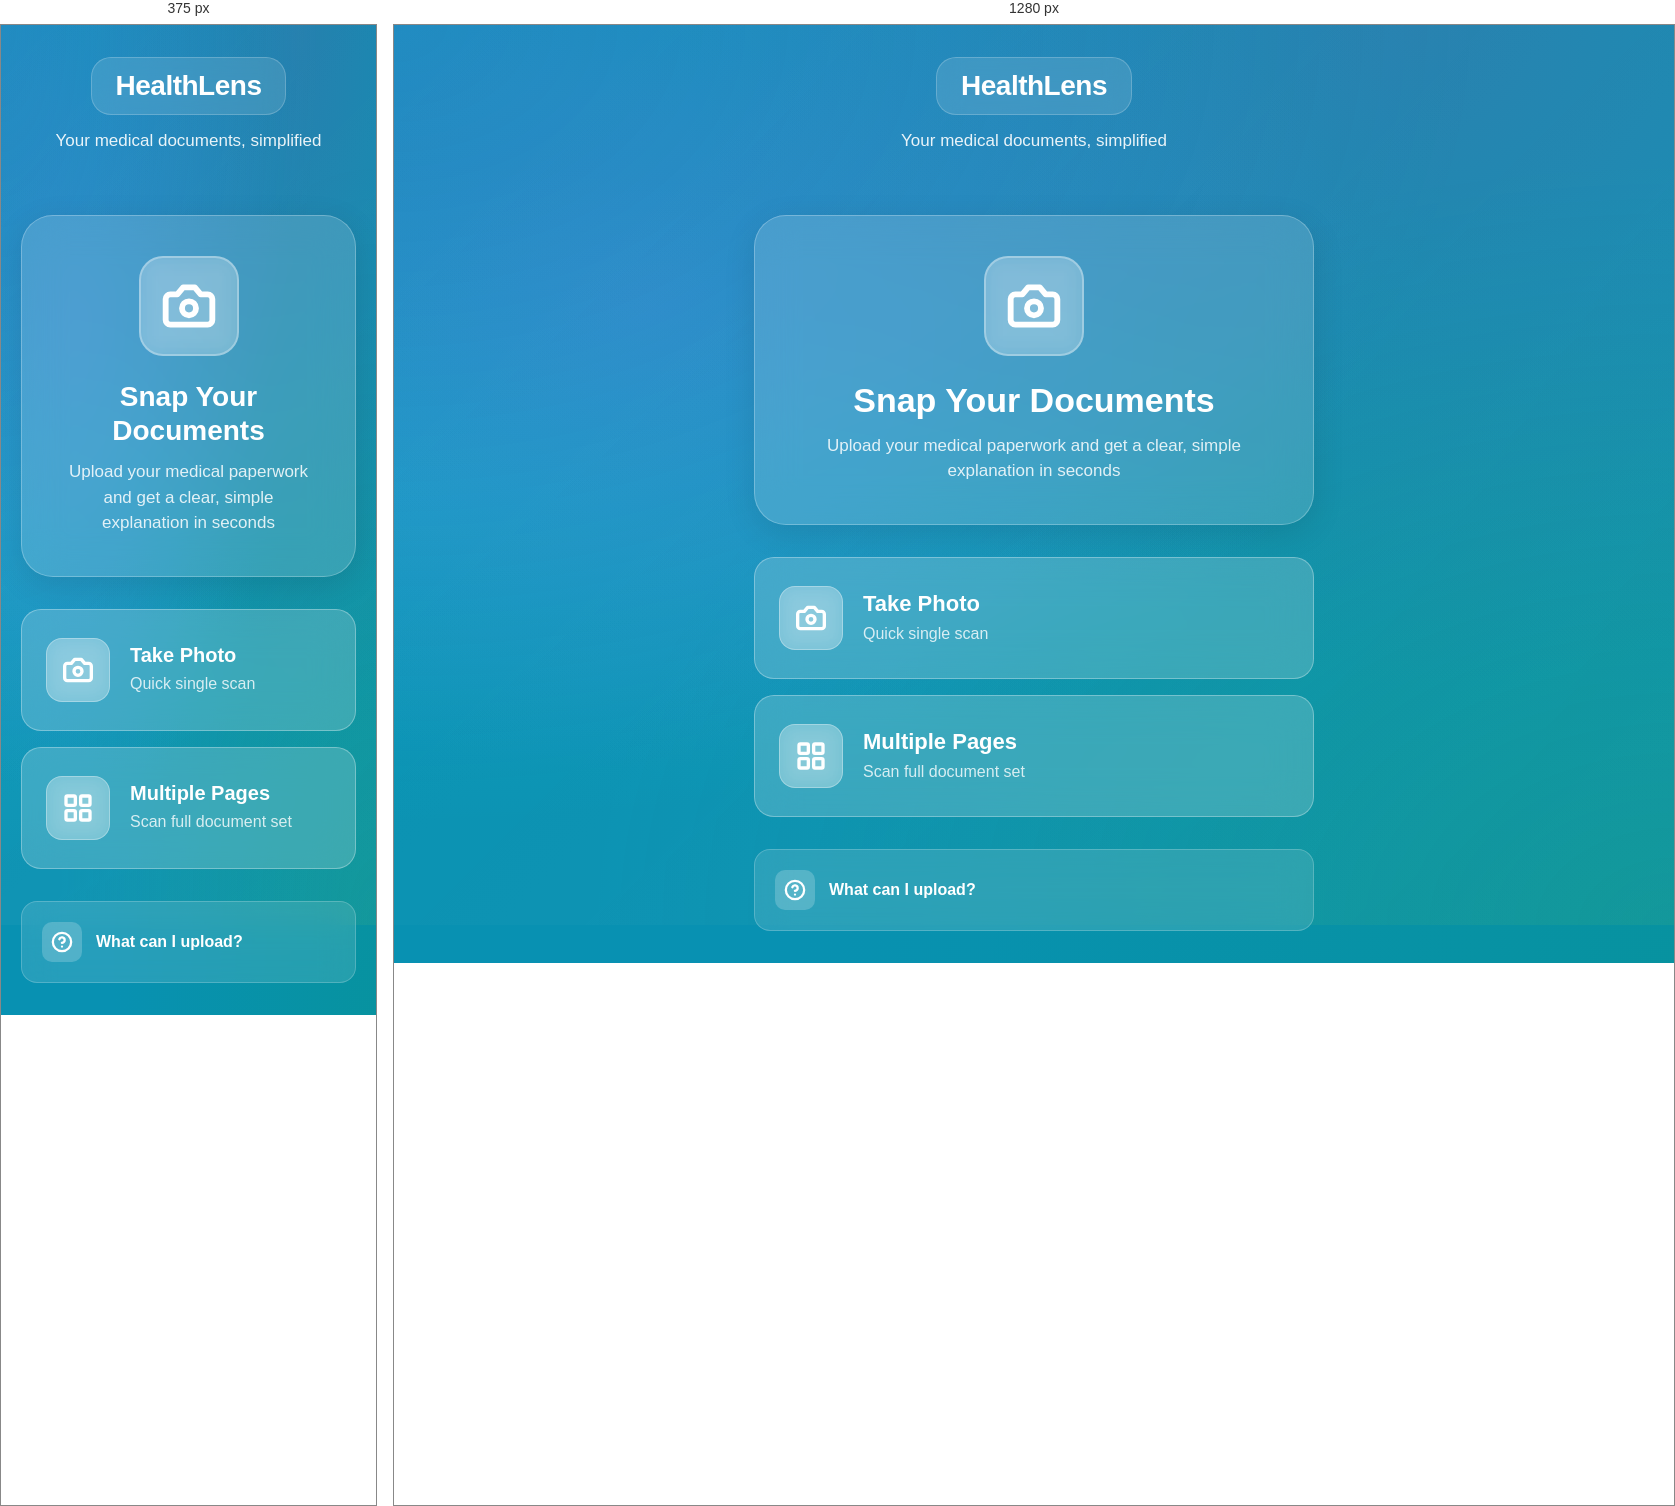
Rendered at 375 px and 1280 px, left to right.

<!-- file: 01-upload-pro.html -->
<!DOCTYPE html>
<html lang="en">
<head>
    <meta charset="UTF-8">
    <meta name="viewport" content="width=device-width, initial-scale=1.0">
    <title>HealthLens - Upload</title>
    <style>
        @import url('https://fonts.googleapis.com/css2?family=Atkinson+Hyperlegible:wght@400;700&display=swap');

        * {
            margin: 0;
            padding: 0;
            box-sizing: border-box;
        }

        body {
            font-family: 'Atkinson Hyperlegible', -apple-system, BlinkMacSystemFont, 'Segoe UI', sans-serif;
            background: #0891B2;
            background-image:
                radial-gradient(at 20% 30%, rgba(102, 126, 234, 0.3) 0px, transparent 50%),
                radial-gradient(at 80% 0%, rgba(118, 75, 162, 0.25) 0px, transparent 50%),
                radial-gradient(at 0% 50%, rgba(34, 211, 238, 0.2) 0px, transparent 50%),
                radial-gradient(at 100% 100%, rgba(5, 150, 105, 0.25) 0px, transparent 50%);
            min-height: 100vh;
            display: flex;
            flex-direction: column;
            position: relative;
        }

        /* Mesh gradient background */
        .mesh-bg {
            position: fixed;
            inset: 0;
            z-index: 0;
            background:
                linear-gradient(135deg, transparent 0%, rgba(255,255,255,0.05) 100%),
                radial-gradient(ellipse at top left, rgba(102, 126, 234, 0.2), transparent 60%),
                radial-gradient(ellipse at bottom right, rgba(5, 150, 105, 0.2), transparent 60%);
        }

        .header {
            padding: 32px 24px;
            text-align: center;
            position: relative;
            z-index: 1;
        }

        .logo-container {
            display: inline-flex;
            align-items: center;
            gap: 12px;
            background: rgba(255, 255, 255, 0.12);
            backdrop-filter: blur(12px);
            -webkit-backdrop-filter: blur(12px);
            padding: 12px 24px;
            border-radius: 20px;
            border: 1px solid rgba(255, 255, 255, 0.2);
            margin-bottom: 16px;
        }

        .logo {
            font-size: 28px;
            font-weight: 700;
            color: white;
            letter-spacing: -0.5px;
        }

        .tagline {
            font-size: 17px;
            color: rgba(255, 255, 255, 0.9);
            font-weight: 400;
        }

        .main-content {
            flex: 1;
            padding: 32px 20px;
            display: flex;
            flex-direction: column;
            align-items: center;
            gap: 32px;
            position: relative;
            z-index: 1;
            max-width: 600px;
            margin: 0 auto;
            width: 100%;
        }

        .hero-card {
            background: rgba(255, 255, 255, 0.15);
            backdrop-filter: blur(20px);
            -webkit-backdrop-filter: blur(20px);
            border: 1px solid rgba(255, 255, 255, 0.25);
            border-radius: 32px;
            padding: 40px;
            width: 100%;
            text-align: center;
            box-shadow: 0 8px 32px rgba(0, 0, 0, 0.1);
        }

        .hero-icon {
            width: 100px;
            height: 100px;
            background: rgba(255, 255, 255, 0.2);
            backdrop-filter: blur(10px);
            border: 2px solid rgba(255, 255, 255, 0.3);
            border-radius: 24px;
            display: flex;
            align-items: center;
            justify-content: center;
            margin: 0 auto 24px;
        }

        .hero-icon svg {
            width: 56px;
            height: 56px;
            stroke: white;
            stroke-width: 2.5;
        }

        .heading {
            font-size: 34px;
            font-weight: 700;
            color: white;
            margin-bottom: 12px;
            line-height: 1.2;
        }

        .subheading {
            font-size: 17px;
            color: rgba(255, 255, 255, 0.85);
            line-height: 1.5;
        }

        .actions {
            width: 100%;
            display: flex;
            flex-direction: column;
            gap: 16px;
        }

        .action-button {
            background: rgba(255, 255, 255, 0.18);
            backdrop-filter: blur(20px);
            -webkit-backdrop-filter: blur(20px);
            border: 1px solid rgba(255, 255, 255, 0.3);
            border-radius: 20px;
            padding: 28px 24px;
            display: flex;
            align-items: center;
            gap: 20px;
            cursor: pointer;
            transition: all 0.3s cubic-bezier(0.4, 0, 0.2, 1);
            text-decoration: none;
            color: white;
            position: relative;
            overflow: hidden;
        }

        .action-button::before {
            content: '';
            position: absolute;
            inset: 0;
            background: linear-gradient(135deg, rgba(255, 255, 255, 0.1), rgba(255, 255, 255, 0.05));
            opacity: 0;
            transition: opacity 0.3s ease;
        }

        .action-button:hover {
            transform: translateY(-4px);
            background: rgba(255, 255, 255, 0.25);
            border-color: rgba(255, 255, 255, 0.5);
            box-shadow: 0 12px 40px rgba(0, 0, 0, 0.15);
        }

        .action-button:hover::before {
            opacity: 1;
        }

        .action-button:focus {
            outline: 3px solid rgba(255, 255, 255, 0.6);
            outline-offset: 3px;
        }

        .action-icon {
            width: 64px;
            height: 64px;
            background: rgba(255, 255, 255, 0.25);
            backdrop-filter: blur(10px);
            border: 1px solid rgba(255, 255, 255, 0.3);
            border-radius: 16px;
            display: flex;
            align-items: center;
            justify-content: center;
            flex-shrink: 0;
        }

        .action-icon svg {
            width: 32px;
            height: 32px;
            stroke: white;
            stroke-width: 2.5;
        }

        .action-text {
            flex: 1;
            text-align: left;
            position: relative;
            z-index: 1;
        }

        .action-title {
            font-size: 22px;
            font-weight: 700;
            margin-bottom: 6px;
            color: white;
        }

        .action-subtitle {
            font-size: 16px;
            color: rgba(255, 255, 255, 0.8);
            line-height: 1.4;
        }

        .help-section {
            background: rgba(255, 255, 255, 0.12);
            backdrop-filter: blur(16px);
            -webkit-backdrop-filter: blur(16px);
            border: 1px solid rgba(255, 255, 255, 0.2);
            border-radius: 16px;
            padding: 20px;
            width: 100%;
            display: flex;
            align-items: center;
            gap: 14px;
            cursor: pointer;
            transition: all 0.25s ease;
        }

        .help-section:hover {
            background: rgba(255, 255, 255, 0.18);
            border-color: rgba(255, 255, 255, 0.35);
        }

        .help-icon {
            width: 40px;
            height: 40px;
            background: rgba(255, 255, 255, 0.2);
            border-radius: 10px;
            display: flex;
            align-items: center;
            justify-content: center;
            flex-shrink: 0;
        }

        .help-icon svg {
            width: 22px;
            height: 22px;
            stroke: white;
            stroke-width: 2.5;
        }

        .help-text {
            font-size: 16px;
            font-weight: 600;
            color: white;
        }

        @media (prefers-reduced-motion: reduce) {
            * {
                animation: none !important;
                transition: none !important;
            }
        }

        @media (max-width: 400px) {
            .heading { font-size: 28px; }
            .action-title { font-size: 20px; }
        }
    </style>
</head>
<body>
    <div class="mesh-bg"></div>

    <div class="header">
        <div class="logo-container">
            <div class="logo">HealthLens</div>
        </div>
        <div class="tagline">Your medical documents, simplified</div>
    </div>

    <div class="main-content">
        <div class="hero-card">
            <div class="hero-icon">
                <svg viewBox="0 0 24 24" fill="none" stroke-linecap="round" stroke-linejoin="round">
                    <path d="M14.5 4h-5L7 7H4a2 2 0 0 0-2 2v9a2 2 0 0 0 2 2h16a2 2 0 0 0 2-2V9a2 2 0 0 0-2-2h-3l-2.5-3z"></path>
                    <circle cx="12" cy="13" r="3"></circle>
                </svg>
            </div>
            <h1 class="heading">Snap Your Documents</h1>
            <p class="subheading">Upload your medical paperwork and get a clear, simple explanation in seconds</p>
        </div>

        <div class="actions">
            <button class="action-button" aria-label="Take a single photo of your document">
                <div class="action-icon">
                    <svg viewBox="0 0 24 24" fill="none" stroke-linecap="round" stroke-linejoin="round">
                        <path d="M14.5 4h-5L7 7H4a2 2 0 0 0-2 2v9a2 2 0 0 0 2 2h16a2 2 0 0 0 2-2V9a2 2 0 0 0-2-2h-3l-2.5-3z"></path>
                        <circle cx="12" cy="13" r="3"></circle>
                    </svg>
                </div>
                <div class="action-text">
                    <div class="action-title">Take Photo</div>
                    <div class="action-subtitle">Quick single scan</div>
                </div>
            </button>

            <button class="action-button" aria-label="Upload multiple pages of documents">
                <div class="action-icon">
                    <svg viewBox="0 0 24 24" fill="none" stroke-linecap="round" stroke-linejoin="round">
                        <rect x="3" y="3" width="7" height="7" rx="1"></rect>
                        <rect x="14" y="3" width="7" height="7" rx="1"></rect>
                        <rect x="14" y="14" width="7" height="7" rx="1"></rect>
                        <rect x="3" y="14" width="7" height="7" rx="1"></rect>
                    </svg>
                </div>
                <div class="action-text">
                    <div class="action-title">Multiple Pages</div>
                    <div class="action-subtitle">Scan full document set</div>
                </div>
            </button>
        </div>

        <div class="help-section">
            <div class="help-icon">
                <svg viewBox="0 0 24 24" fill="none" stroke="currentColor" stroke-linecap="round" stroke-linejoin="round">
                    <circle cx="12" cy="12" r="10"></circle>
                    <path d="M9.09 9a3 3 0 0 1 5.83 1c0 2-3 3-3 3"></path>
                    <line x1="12" y1="17" x2="12.01" y2="17"></line>
                </svg>
            </div>
            <div class="help-text">What can I upload?</div>
        </div>
    </div>
</body>
</html>